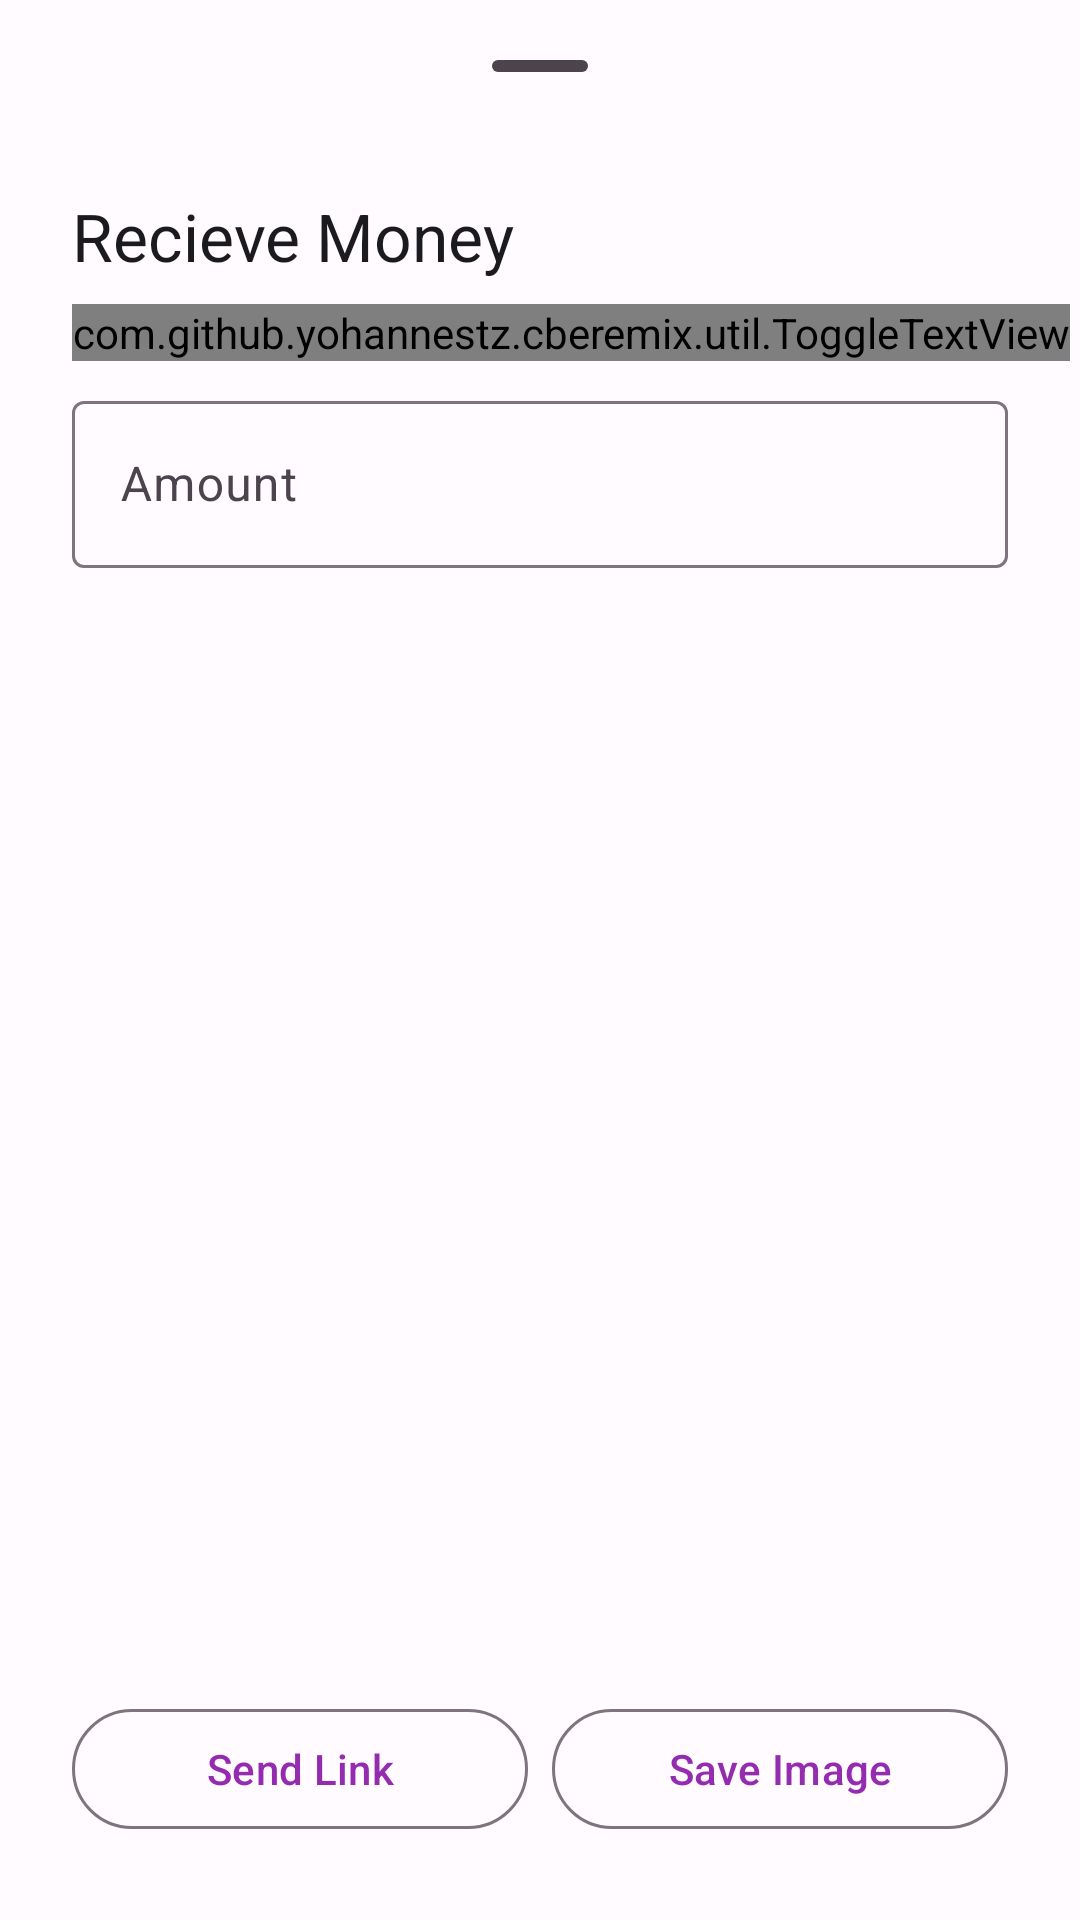

Layout XML and referenced resources for this Android screen:
<!-- AndroidManifest.xml: application theme AppTheme -->
<!-- res/layout/recieve_dialog_layout.xml -->
<?xml version="1.0" encoding="utf-8"?>
<layout
    xmlns:android="http://schemas.android.com/apk/res/android"
    xmlns:app="http://schemas.android.com/apk/res-auto"
    xmlns:tools="http://schemas.android.com/tools">
    <androidx.constraintlayout.widget.ConstraintLayout
        android:id="@+id/coordinatorLayout2"
        android:layout_width="match_parent"
        android:layout_height="match_parent"
        tools:context=".ui.fragments.ReceiveMoneyDialogFragment">

        <com.google.android.material.bottomsheet.BottomSheetDragHandleView
            android:id="@+id/drag_handle"
            android:layout_width="match_parent"
            android:layout_height="wrap_content"
            android:layout_marginTop="8dp"
            app:layout_constraintEnd_toEndOf="parent"
            app:layout_constraintStart_toStartOf="parent"
            app:layout_constraintTop_toTopOf="parent" />

        <TextView
            android:id="@+id/textView8"
            android:layout_width="wrap_content"
            android:layout_height="wrap_content"
            android:layout_marginStart="24dp"
            android:layout_marginTop="8dp"
            android:text="Recieve Money"
            android:textAppearance="?attr/textAppearanceTitleLarge"
            app:layout_constraintStart_toStartOf="parent"
            app:layout_constraintTop_toBottomOf="@+id/drag_handle" />

        <com.github.yohannestz.cberemix.util.ToggleTextView
            android:id="@+id/bank_account_number"
            android:layout_width="wrap_content"
            android:layout_height="wrap_content"
            android:layout_marginStart="24dp"
            android:layout_marginTop="8dp"
            android:textAppearance="?attr/textAppearanceTitleMedium"
            android:textColor="@color/md_theme_light_secondary"
            app:layout_constraintStart_toStartOf="parent"
            app:layout_constraintTop_toBottomOf="@+id/textView8"
            app:textOff="**************"
            app:textOn="1000000056767700" />


        <com.google.android.material.textfield.TextInputLayout
            android:id="@+id/amount"
            android:layout_width="match_parent"
            android:layout_height="wrap_content"
            android:layout_marginStart="24dp"
            android:layout_marginTop="8dp"
            android:layout_marginEnd="24dp"
            android:hint="Amount"
            app:layout_constraintEnd_toEndOf="parent"
            app:layout_constraintStart_toStartOf="parent"
            app:layout_constraintTop_toBottomOf="@+id/bank_account_number">

            <com.google.android.material.textfield.TextInputEditText
                android:id="@+id/amountEditText"
                android:inputType="number"
                android:layout_width="match_parent"
                android:layout_height="wrap_content" />

        </com.google.android.material.textfield.TextInputLayout>

        <ImageView
            android:id="@+id/qrImageView"
            android:layout_width="300dp"
            android:layout_height="350dp"
            android:layout_marginStart="8dp"
            android:layout_marginTop="16dp"
            android:layout_marginEnd="8dp"
            app:layout_constraintEnd_toEndOf="parent"
            app:layout_constraintStart_toStartOf="parent"
            app:layout_constraintTop_toBottomOf="@+id/amount"
            tools:src="@drawable/cbe" />

        <com.google.android.material.button.MaterialButton
            android:id="@+id/shareLink"
            style="@style/Widget.Material3.Button.OutlinedButton"
            android:layout_width="0dp"
            android:layout_height="wrap_content"
            android:layout_marginStart="24dp"
            android:layout_marginEnd="4dp"
            android:layout_marginBottom="16dp"
            android:text="Send Link"
            app:layout_constraintBottom_toBottomOf="parent"
            app:layout_constraintEnd_toStartOf="@+id/saveImage"
            app:layout_constraintHorizontal_bias="0.5"
            app:layout_constraintHorizontal_chainStyle="spread"
            app:layout_constraintStart_toStartOf="parent"
            app:layout_constraintTop_toBottomOf="@+id/qrImageView" />

        <com.google.android.material.button.MaterialButton
            android:id="@+id/saveImage"
            style="?attr/materialButtonOutlinedStyle"
            android:layout_width="0dp"
            android:layout_height="wrap_content"
            android:layout_marginStart="4dp"
            android:layout_marginEnd="24dp"
            android:text="Save Image"
            app:layout_constraintBottom_toBottomOf="@+id/shareLink"
            app:layout_constraintEnd_toEndOf="parent"
            app:layout_constraintHorizontal_bias="0.5"
            app:layout_constraintStart_toEndOf="@+id/shareLink"
            app:layout_constraintTop_toTopOf="@+id/shareLink" />

    </androidx.constraintlayout.widget.ConstraintLayout>
</layout>
<!-- resources referenced by this layout -->
<resources>
  <color name="md_theme_light_secondary">#6A596C</color>
  <style name="BaseTheme" parent="Theme.Material3.DynamicColors.Light">
          <item name="android:statusBarColor" tools:targetApi="m">@android:color/transparent</item>
          <item name="android:windowLightStatusBar" tools:targetApi="m">true</item>
          
          <item name="android:navigationBarColor">@android:color/transparent</item>
          <item name="android:windowLightNavigationBar" tools:ignore="NewApi">true</item>
  
          <item name="snackbarStyle">@style/snackBarStyle</item>
      </style>
  <color name="md_theme_light_primary">#942CB0</color>
  <color name="md_theme_light_onPrimary">#FFFFFF</color>
  <color name="md_theme_light_primaryContainer">#FCD6FF</color>
  <color name="md_theme_light_onPrimaryContainer">#340042</color>
  <color name="md_theme_light_onSecondary">#FFFFFF</color>
  <color name="md_theme_light_secondaryContainer">#F3DBF2</color>
  <color name="md_theme_light_onSecondaryContainer">#241727</color>
  <color name="md_theme_light_tertiary">#82524D</color>
  <color name="md_theme_light_onTertiary">#FFFFFF</color>
  <color name="md_theme_light_tertiaryContainer">#FFDAD6</color>
  <color name="md_theme_light_onTertiaryContainer">#33110E</color>
  <color name="md_theme_light_error">#BA1A1A</color>
  <color name="md_theme_light_errorContainer">#FFDAD6</color>
  <color name="md_theme_light_onError">#FFFFFF</color>
  <color name="md_theme_light_onErrorContainer">#410002</color>
  <color name="md_theme_light_background">#FFFBFF</color>
  <color name="md_theme_light_onBackground">#1E1B1E</color>
  <color name="md_theme_light_surface">#FFFBFF</color>
  <color name="md_theme_light_onSurface">#1E1B1E</color>
  <color name="md_theme_light_surfaceVariant">#ECDFE9</color>
  <color name="md_theme_light_onSurfaceVariant">#4C444C</color>
  <color name="md_theme_light_outline">#7E747D</color>
  <color name="md_theme_light_inverseOnSurface">#F7EEF3</color>
  <color name="md_theme_light_inverseSurface">#332F33</color>
  <color name="md_theme_light_inversePrimary">#F3AEFF</color>
  <style name="snackBarStyle" parent="@style/Widget.Material3.Snackbar">
          <item name="shapeAppearance">@style/ShapeAppearance.Material3.Corner.ExtraLarge</item>
          <item name="android:paddingStart">20dp</item>
          <item name="android:paddingEnd">20dp</item>
          <item name="maxLines">2</item>
          <item name="animationMode">slide</item>
      </style>
</resources>
